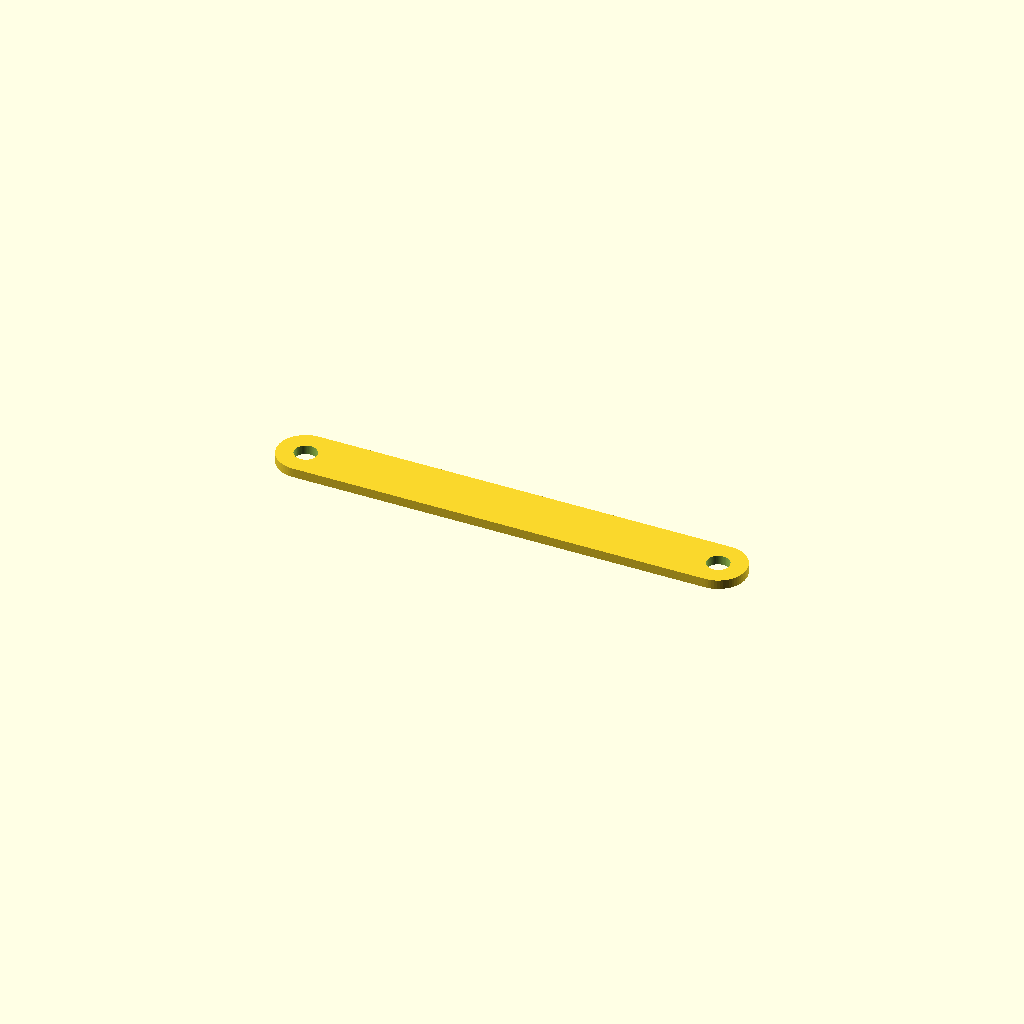
Cell 1 — every parameter at its default value.
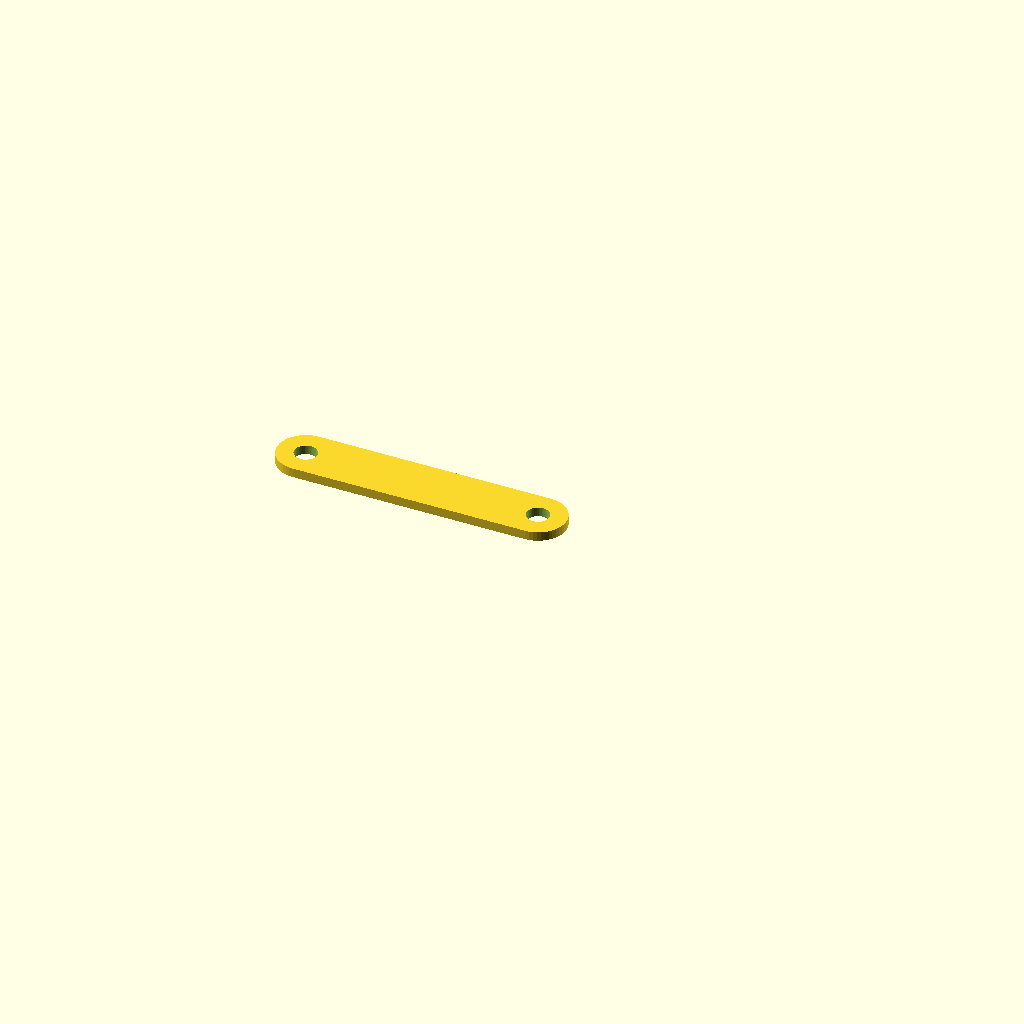
Cell 2 — preset "nokia".
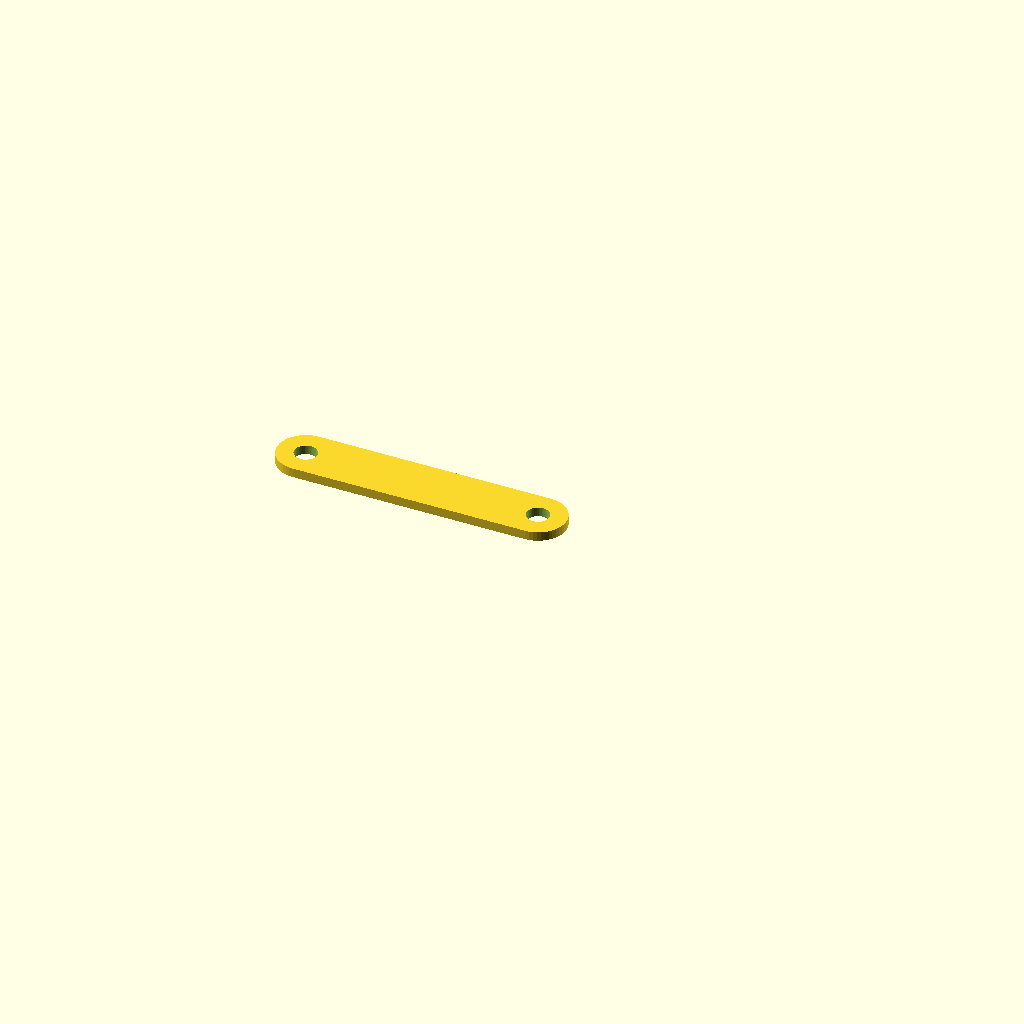
Cell 3: the "panelmeter" preset from the model's presets file.
One fixed orthographic camera (rotation 55°, 0°, 25°; colour scheme Cornfield) for every cell.
OpenSCAD source file cad/m4-long-two-hole-tab.scad:
/*
    Parametric M4 long two-hole tab
    -----------------------------------------
    Pill-shaped tab with two loose M4 clearance holes.

    Copy the alignment values from cad/box-generator.scad so the holes
    line up with the two holes placed to the left and right of the cutout.

    Orientation:
      XY = tab outline
      Z  = tab thickness
      Z = 0 is the print-bed face
*/


/* [Box alignment] */

// Copy from box-generator.scad
front_cutout_width = 78.8;

// Copy from box-generator.scad
cutout_side_hole_center_offset = 5;

// Copy from box-generator.scad
cutout_side_hole_diameter = 4.8;

// Center-to-center spacing between the two box cutout side holes
hole_spacing = front_cutout_width + 2 * cutout_side_hole_center_offset;


/* [Tab size] */

tab_height = 12;

// Default keeps each hole centered in one rounded end.
tab_width = hole_spacing + tab_height;

tab_thickness = 2;


/* [Rendering] */

$fn = 64;
epsilon = 0.1;


tab_end_radius = tab_height / 2;
hole_left_x = (tab_width - hole_spacing) / 2;
hole_right_x = (tab_width + hole_spacing) / 2;
hole_y = tab_height / 2;


module rounded_tab_outline() {
    hull() {
        translate([
            tab_end_radius,
            tab_end_radius
        ])
        circle(r = tab_end_radius);

        translate([
            tab_width - tab_end_radius,
            tab_end_radius
        ])
        circle(r = tab_end_radius);
    }
}


module screw_clearance_hole(x) {
    translate([
        x,
        hole_y,
        -epsilon
    ])
    cylinder(
        d = cutout_side_hole_diameter,
        h = tab_thickness + 2 * epsilon
    );
}


module long_two_hole_tab() {
    difference() {
        linear_extrude(height = tab_thickness)
        rounded_tab_outline();

        screw_clearance_hole(hole_left_x);
        screw_clearance_hole(hole_right_x);
    }
}


assert(front_cutout_width > 0, "front_cutout_width must be positive");
assert(
    cutout_side_hole_center_offset > 0,
    "cutout_side_hole_center_offset must be positive"
);
assert(
    cutout_side_hole_diameter > 0,
    "cutout_side_hole_diameter must be positive"
);
assert(tab_width > 0, "tab_width must be positive");
assert(tab_height > 0, "tab_height must be positive");
assert(tab_thickness > 0, "tab_thickness must be positive");
assert(
    tab_width >= tab_height,
    "tab_width must be at least tab_height for fully rounded ends"
);
assert(
    cutout_side_hole_diameter < tab_height,
    "cutout_side_hole_diameter must be smaller than tab_height"
);
assert(
    hole_spacing > cutout_side_hole_diameter,
    "hole_spacing must be larger than the hole diameter"
);
assert(
    hole_left_x >= cutout_side_hole_diameter / 2,
    "Left hole would break through the left end"
);
assert(
    hole_right_x <= tab_width - cutout_side_hole_diameter / 2,
    "Right hole would break through the right end"
);

long_two_hole_tab();
Parameter table extracted from the source (name, type, default, range or options):
front_cutout_width: number, default 78.8
cutout_side_hole_center_offset: number, default 5
cutout_side_hole_diameter: number, default 4.8
tab_height: number, default 12
tab_thickness: number, default 2
epsilon: number, default 0.1
